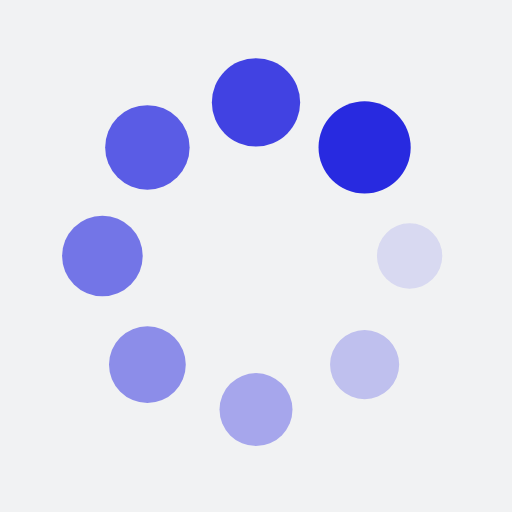
t = 0.00 s
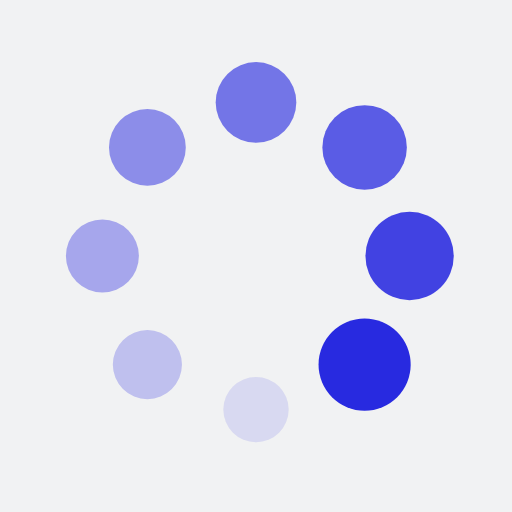
t = 0.25 s
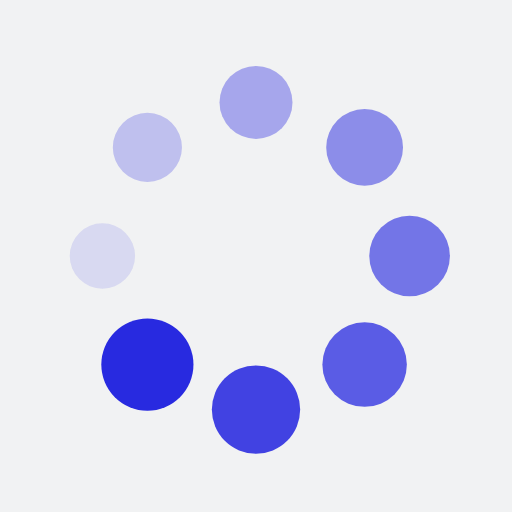
t = 0.50 s
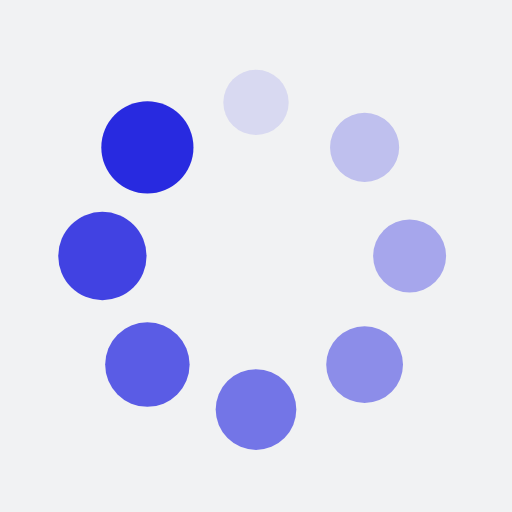
t = 0.75 s

The animated SVG that drew these frames (rendered in a browser with its animation timeline set to each time). Animation: 16 SMIL elements (animate=8,animateTransform=8); one cycle of 1.00 s, repeats indefinitely.

<?xml version="1.0" encoding="utf-8"?>
<svg xmlns="http://www.w3.org/2000/svg" xmlns:xlink="http://www.w3.org/1999/xlink" style="margin: auto; background: rgb(241, 242, 243); display: block; shape-rendering: auto;" width="200px" height="200px" viewBox="0 0 100 100" preserveAspectRatio="xMidYMid">
<g transform="translate(80,50)">
<g transform="rotate(0)">
<circle cx="0" cy="0" r="6" fill="#282ae0" fill-opacity="1">
  <animateTransform attributeName="transform" type="scale" begin="-0.875s" values="1.5 1.5;1 1" keyTimes="0;1" dur="1s" repeatCount="indefinite"></animateTransform>
  <animate attributeName="fill-opacity" keyTimes="0;1" dur="1s" repeatCount="indefinite" values="1;0" begin="-0.875s"></animate>
</circle>
</g>
</g><g transform="translate(71.21320343559643,71.21320343559643)">
<g transform="rotate(45)">
<circle cx="0" cy="0" r="6" fill="#282ae0" fill-opacity="0.875">
  <animateTransform attributeName="transform" type="scale" begin="-0.75s" values="1.5 1.5;1 1" keyTimes="0;1" dur="1s" repeatCount="indefinite"></animateTransform>
  <animate attributeName="fill-opacity" keyTimes="0;1" dur="1s" repeatCount="indefinite" values="1;0" begin="-0.75s"></animate>
</circle>
</g>
</g><g transform="translate(50,80)">
<g transform="rotate(90)">
<circle cx="0" cy="0" r="6" fill="#282ae0" fill-opacity="0.75">
  <animateTransform attributeName="transform" type="scale" begin="-0.625s" values="1.5 1.5;1 1" keyTimes="0;1" dur="1s" repeatCount="indefinite"></animateTransform>
  <animate attributeName="fill-opacity" keyTimes="0;1" dur="1s" repeatCount="indefinite" values="1;0" begin="-0.625s"></animate>
</circle>
</g>
</g><g transform="translate(28.786796564403577,71.21320343559643)">
<g transform="rotate(135)">
<circle cx="0" cy="0" r="6" fill="#282ae0" fill-opacity="0.625">
  <animateTransform attributeName="transform" type="scale" begin="-0.5s" values="1.5 1.5;1 1" keyTimes="0;1" dur="1s" repeatCount="indefinite"></animateTransform>
  <animate attributeName="fill-opacity" keyTimes="0;1" dur="1s" repeatCount="indefinite" values="1;0" begin="-0.5s"></animate>
</circle>
</g>
</g><g transform="translate(20,50.00000000000001)">
<g transform="rotate(180)">
<circle cx="0" cy="0" r="6" fill="#282ae0" fill-opacity="0.5">
  <animateTransform attributeName="transform" type="scale" begin="-0.375s" values="1.5 1.5;1 1" keyTimes="0;1" dur="1s" repeatCount="indefinite"></animateTransform>
  <animate attributeName="fill-opacity" keyTimes="0;1" dur="1s" repeatCount="indefinite" values="1;0" begin="-0.375s"></animate>
</circle>
</g>
</g><g transform="translate(28.78679656440357,28.786796564403577)">
<g transform="rotate(225)">
<circle cx="0" cy="0" r="6" fill="#282ae0" fill-opacity="0.375">
  <animateTransform attributeName="transform" type="scale" begin="-0.25s" values="1.5 1.5;1 1" keyTimes="0;1" dur="1s" repeatCount="indefinite"></animateTransform>
  <animate attributeName="fill-opacity" keyTimes="0;1" dur="1s" repeatCount="indefinite" values="1;0" begin="-0.25s"></animate>
</circle>
</g>
</g><g transform="translate(49.99999999999999,20)">
<g transform="rotate(270)">
<circle cx="0" cy="0" r="6" fill="#282ae0" fill-opacity="0.25">
  <animateTransform attributeName="transform" type="scale" begin="-0.125s" values="1.5 1.5;1 1" keyTimes="0;1" dur="1s" repeatCount="indefinite"></animateTransform>
  <animate attributeName="fill-opacity" keyTimes="0;1" dur="1s" repeatCount="indefinite" values="1;0" begin="-0.125s"></animate>
</circle>
</g>
</g><g transform="translate(71.21320343559643,28.78679656440357)">
<g transform="rotate(315)">
<circle cx="0" cy="0" r="6" fill="#282ae0" fill-opacity="0.125">
  <animateTransform attributeName="transform" type="scale" begin="0s" values="1.5 1.5;1 1" keyTimes="0;1" dur="1s" repeatCount="indefinite"></animateTransform>
  <animate attributeName="fill-opacity" keyTimes="0;1" dur="1s" repeatCount="indefinite" values="1;0" begin="0s"></animate>
</circle>
</g>
</g>
<!-- [ldio] generated by https://loading.io/ --></svg>
